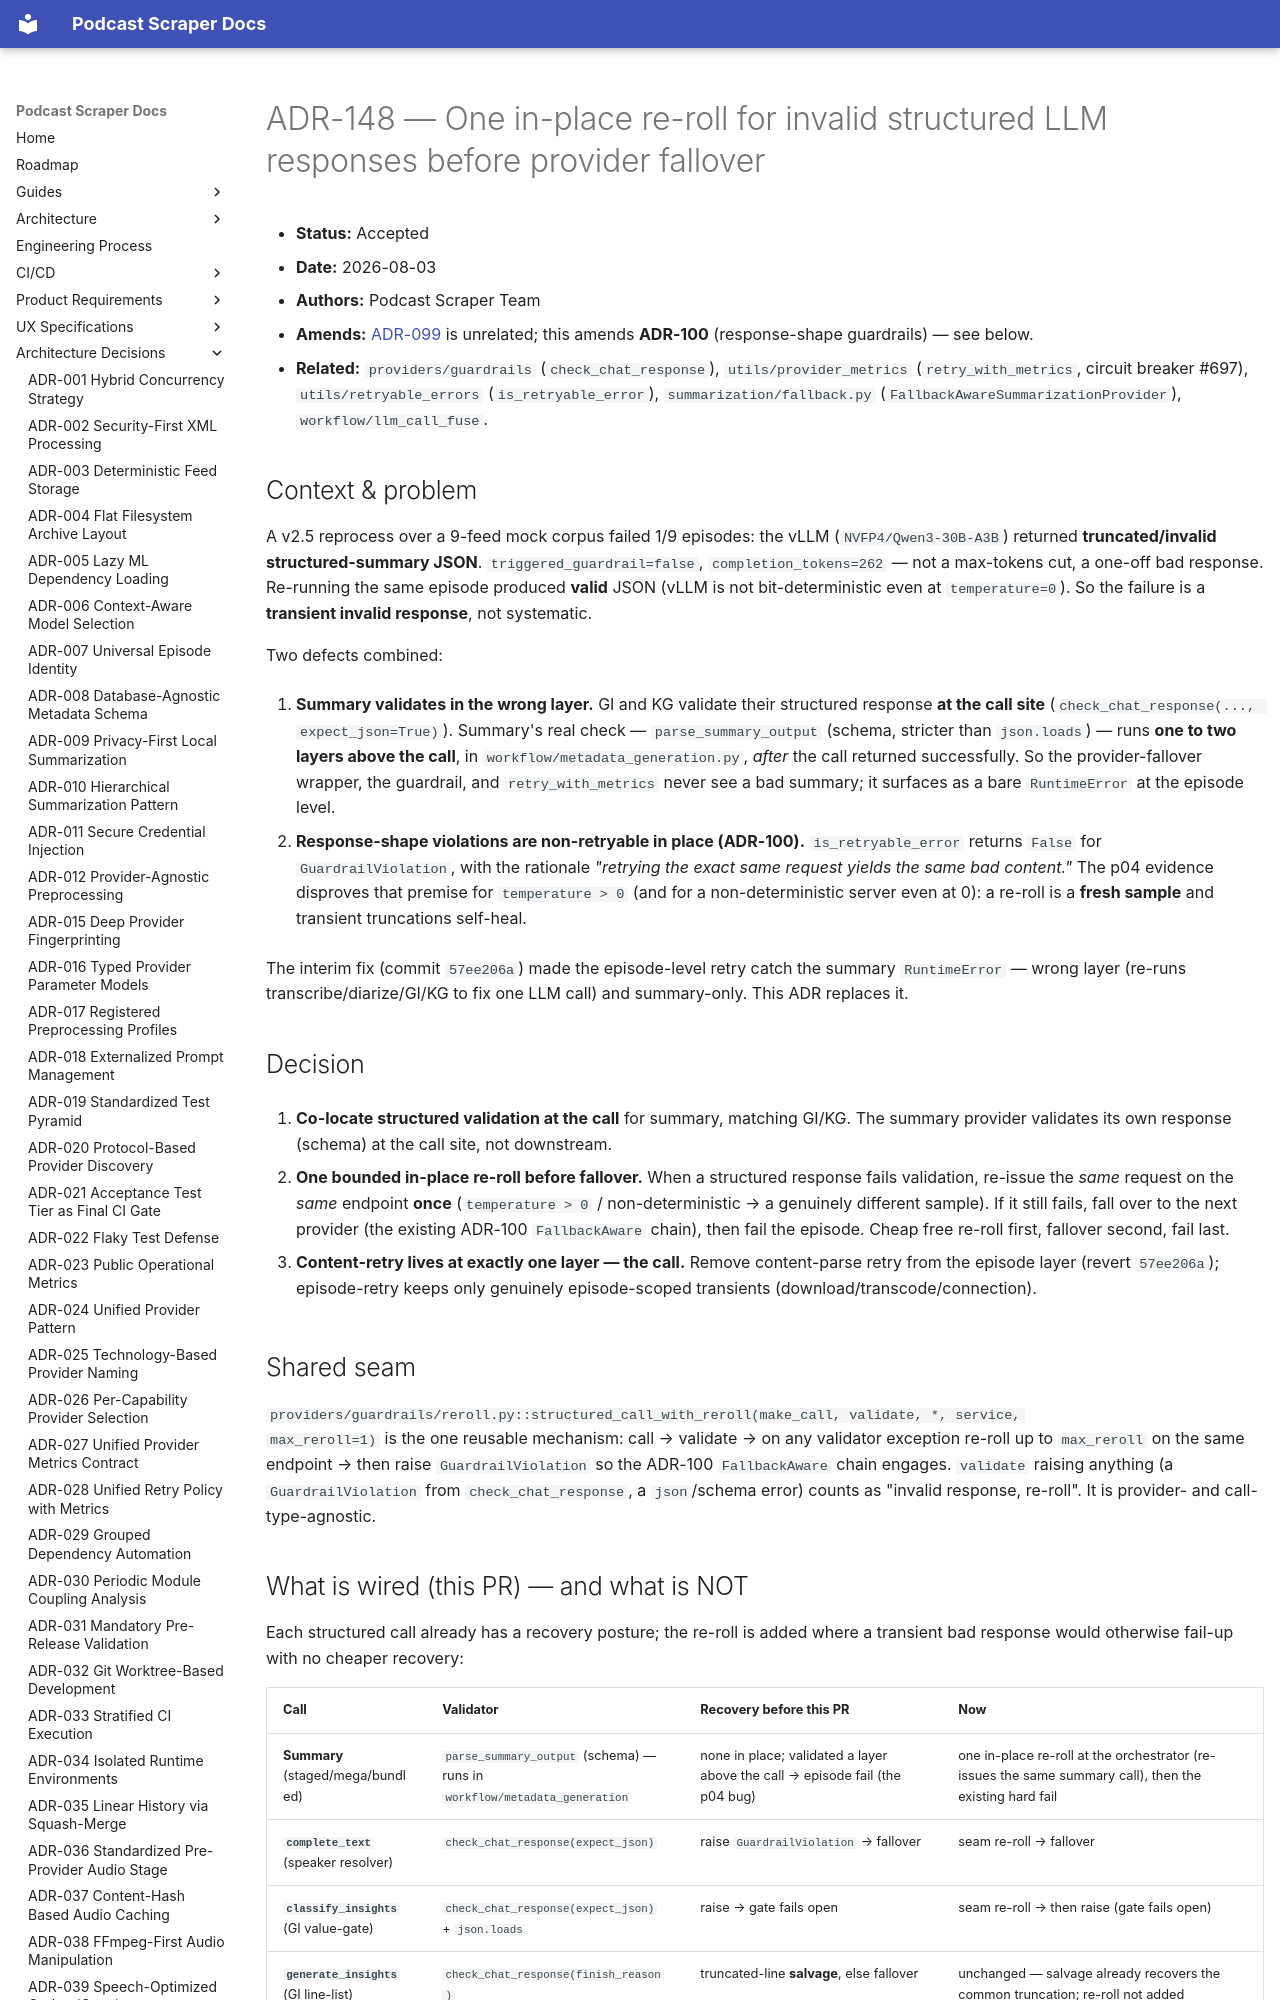

repository: chipi/podcast_scraper · page: adr/ADR-148-structured-response-in-place-reroll-before-fallover/index.html · generator: mkdocs

# ADR-148 — One in-place re-roll for invalid structured LLM responses before provider fallover

- **Status:** Accepted
- **Date:** 2026-08-03
- **Authors:** Podcast Scraper Team
- **Amends:** [ADR-099](ADR-099-lancedb-first-single-index-search.md) is unrelated;
  this amends **ADR-100** (response-shape guardrails) — see below.
- **Related:** `providers/guardrails` (`check_chat_response`), `utils/provider_metrics`
  (`retry_with_metrics`, circuit breaker #697), `utils/retryable_errors` (`is_retryable_error`),
  `summarization/fallback.py` (`FallbackAwareSummarizationProvider`), `workflow/llm_call_fuse`.

## Context & problem

A v2.5 reprocess over a 9-feed mock corpus failed 1/9 episodes: the vLLM
(`NVFP4/Qwen3-30B-A3B`) returned **truncated/invalid structured-summary JSON**.
`triggered_guardrail=false`, `completion_tokens=262` — not a max-tokens cut, a one-off bad
response. Re-running the same episode produced **valid** JSON (vLLM is not bit-deterministic even
at `temperature=0`). So the failure is a **transient invalid response**, not systematic.

Two defects combined:

1. **Summary validates in the wrong layer.** GI and KG validate their structured response **at the
   call site** (`check_chat_response(..., expect_json=True)`). Summary's real check —
   `parse_summary_output` (schema, stricter than `json.loads`) — runs **one to two layers above the
   call**, in `workflow/metadata_generation.py`, *after* the call returned successfully. So the
   provider-fallover wrapper, the guardrail, and `retry_with_metrics` never see a bad summary; it
   surfaces as a bare `RuntimeError` at the episode level.

2. **Response-shape violations are non-retryable in place (ADR-100).** `is_retryable_error` returns
   `False` for `GuardrailViolation`, with the rationale *"retrying the exact same request yields the
   same bad content."* The p04 evidence disproves that premise for `temperature > 0` (and for a
   non-deterministic server even at 0): a re-roll is a **fresh sample** and transient truncations
   self-heal.

The interim fix (commit `57ee206a`) made the episode-level retry catch the summary `RuntimeError` —
wrong layer (re-runs transcribe/diarize/GI/KG to fix one LLM call) and summary-only. This ADR
replaces it.
